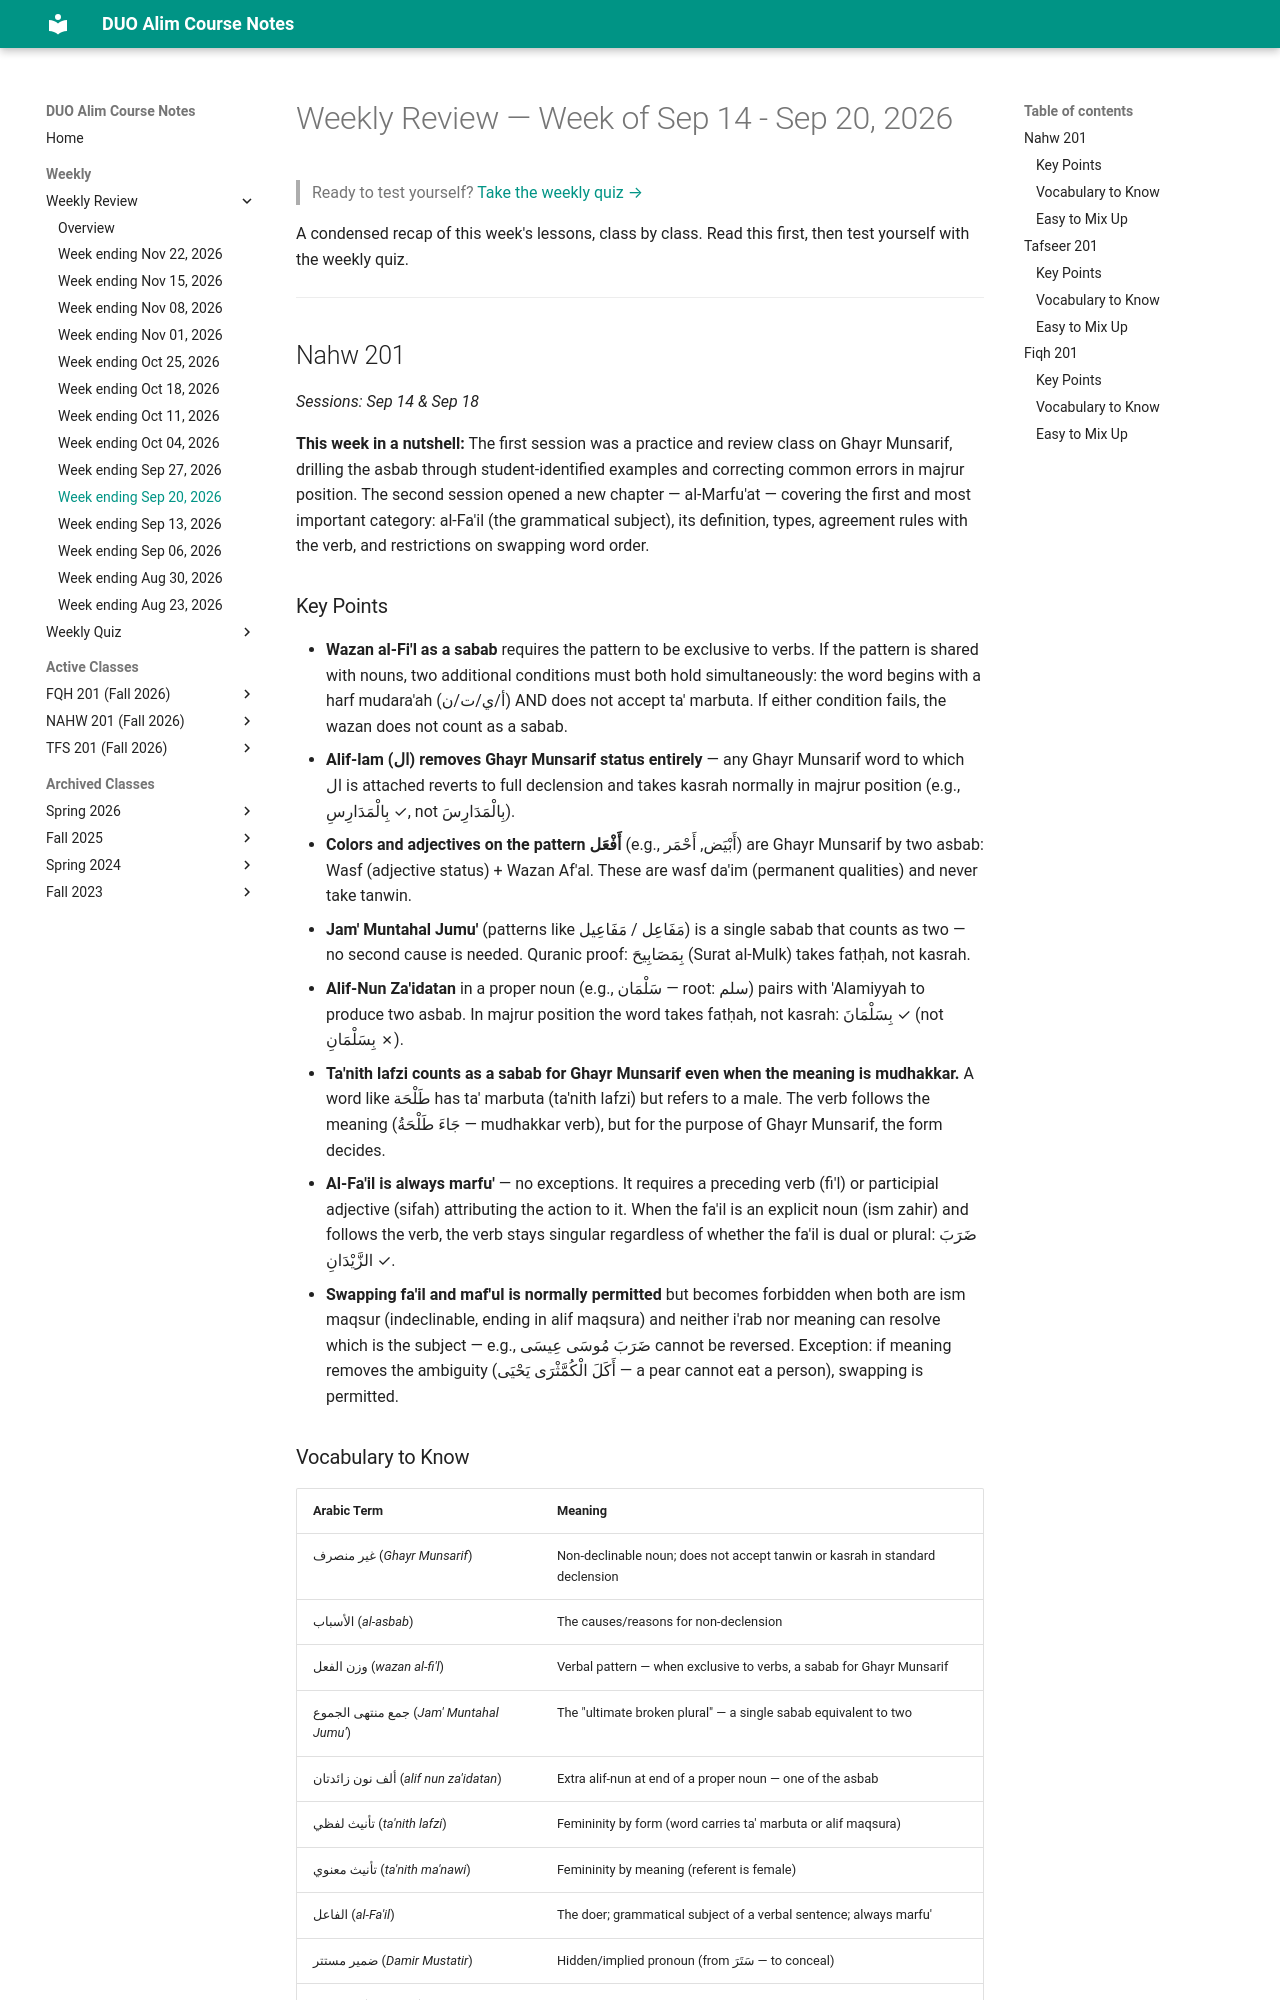

repository: MuhammedHMahmood/duo-alim-course-notes · page: weekly/2026-09-20/index.html · generator: mkdocs

# Weekly Review — Week of Sep 14 - Sep 20, 2026

> Ready to test yourself? [Take the weekly quiz →](quiz/2026-09-20.md)

A condensed recap of this week's lessons, class by class. Read this first, then test
yourself with the weekly quiz.

---

## Nahw 201

*Sessions: Sep 14 & Sep 18*

**This week in a nutshell:** The first session was a practice and review class on Ghayr Munsarif, drilling the asbab through student-identified examples and correcting common errors in majrur position. The second session opened a new chapter — al-Marfu'at — covering the first and most important category: al-Fa'il (the grammatical subject), its definition, types, agreement rules with the verb, and restrictions on swapping word order.

### Key Points

- **Wazan al-Fi'l as a sabab** requires the pattern to be exclusive to verbs. If the pattern is shared with nouns, two additional conditions must both hold simultaneously: the word begins with a harf mudara'ah (أ/ي/ت/ن) AND does not accept ta' marbuta. If either condition fails, the wazan does not count as a sabab.
- **Alif-lam (ال) removes Ghayr Munsarif status entirely** — any Ghayr Munsarif word to which ال is attached reverts to full declension and takes kasrah normally in majrur position (e.g., بِالْمَدَارِسِ ✓, not بِالْمَدَارِسَ).
- **Colors and adjectives on the pattern أَفْعَل** (e.g., أَبْيَض, أَحْمَر) are Ghayr Munsarif by two asbab: Wasf (adjective status) + Wazan Af'al. These are wasf da'im (permanent qualities) and never take tanwin.
- **Jam' Muntahal Jumu'** (patterns like مَفَاعِل / مَفَاعِيل) is a single sabab that counts as two — no second cause is needed. Quranic proof: بِمَصَابِيحَ (Surat al-Mulk) takes fatḥah, not kasrah.
- **Alif-Nun Za'idatan** in a proper noun (e.g., سَلْمَان — root: سلم) pairs with 'Alamiyyah to produce two asbab. In majrur position the word takes fatḥah, not kasrah: بِسَلْمَانَ ✓ (not بِسَلْمَانِ ✗).
- **Ta'nith lafzi counts as a sabab for Ghayr Munsarif even when the meaning is mudhakkar.** A word like طَلْحَة has ta' marbuta (ta'nith lafzi) but refers to a male. The verb follows the meaning (جَاءَ طَلْحَةُ — mudhakkar verb), but for the purpose of Ghayr Munsarif, the form decides.
- **Al-Fa'il is always marfu'** — no exceptions. It requires a preceding verb (fi'l) or participial adjective (sifah) attributing the action to it. When the fa'il is an explicit noun (ism zahir) and follows the verb, the verb stays singular regardless of whether the fa'il is dual or plural: ضَرَبَ الزَّيْدَانِ ✓.
- **Swapping fa'il and maf'ul is normally permitted** but becomes forbidden when both are ism maqsur (indeclinable, ending in alif maqsura) and neither i'rab nor meaning can resolve which is the subject — e.g., ضَرَبَ مُوسَى عِيسَى cannot be reversed. Exception: if meaning removes the ambiguity (أَكَلَ الْكُمَّثْرَى يَحْيَى — a pear cannot eat a person), swapping is permitted.

### Vocabulary to Know

| Arabic Term | Meaning |
|---|---|
| غير منصرف (*Ghayr Munsarif*) | Non-declinable noun; does not accept tanwin or kasrah in standard declension |
| الأسباب (*al-asbab*) | The causes/reasons for non-declension |
| وزن الفعل (*wazan al-fi'l*) | Verbal pattern — when exclusive to verbs, a sabab for Ghayr Munsarif |
| جمع منتهى الجموع (*Jam' Muntahal Jumu'*) | The "ultimate broken plural" — a single sabab equivalent to two |
| ألف نون زائدتان (*alif nun za'idatan*) | Extra alif-nun at end of a proper noun — one of the asbab |
| تأنيث لفظي (*ta'nith lafzi*) | Femininity by form (word carries ta' marbuta or alif maqsura) |
| تأنيث معنوي (*ta'nith ma'nawi*) | Femininity by meaning (referent is female) |
| الفاعل (*al-Fa'il*) | The doer; grammatical subject of a verbal sentence; always marfu' |
| ضمير مستتر (*Damir Mustatir*) | Hidden/implied pronoun (from سَتَرَ — to conceal) |
| فعل لازم (*Fi'l Lazim*) | Intransitive verb — action stops at the fa'il |
| فعل متعدٍّ (*Fi'l Muta'addi*) | Transitive verb — action goes beyond the fa'il to a maf'ul |
| اسم مقصور (*Ism Maqsur*) | Indeclinable noun ending in alif maqsura; no visible i'rab change |
